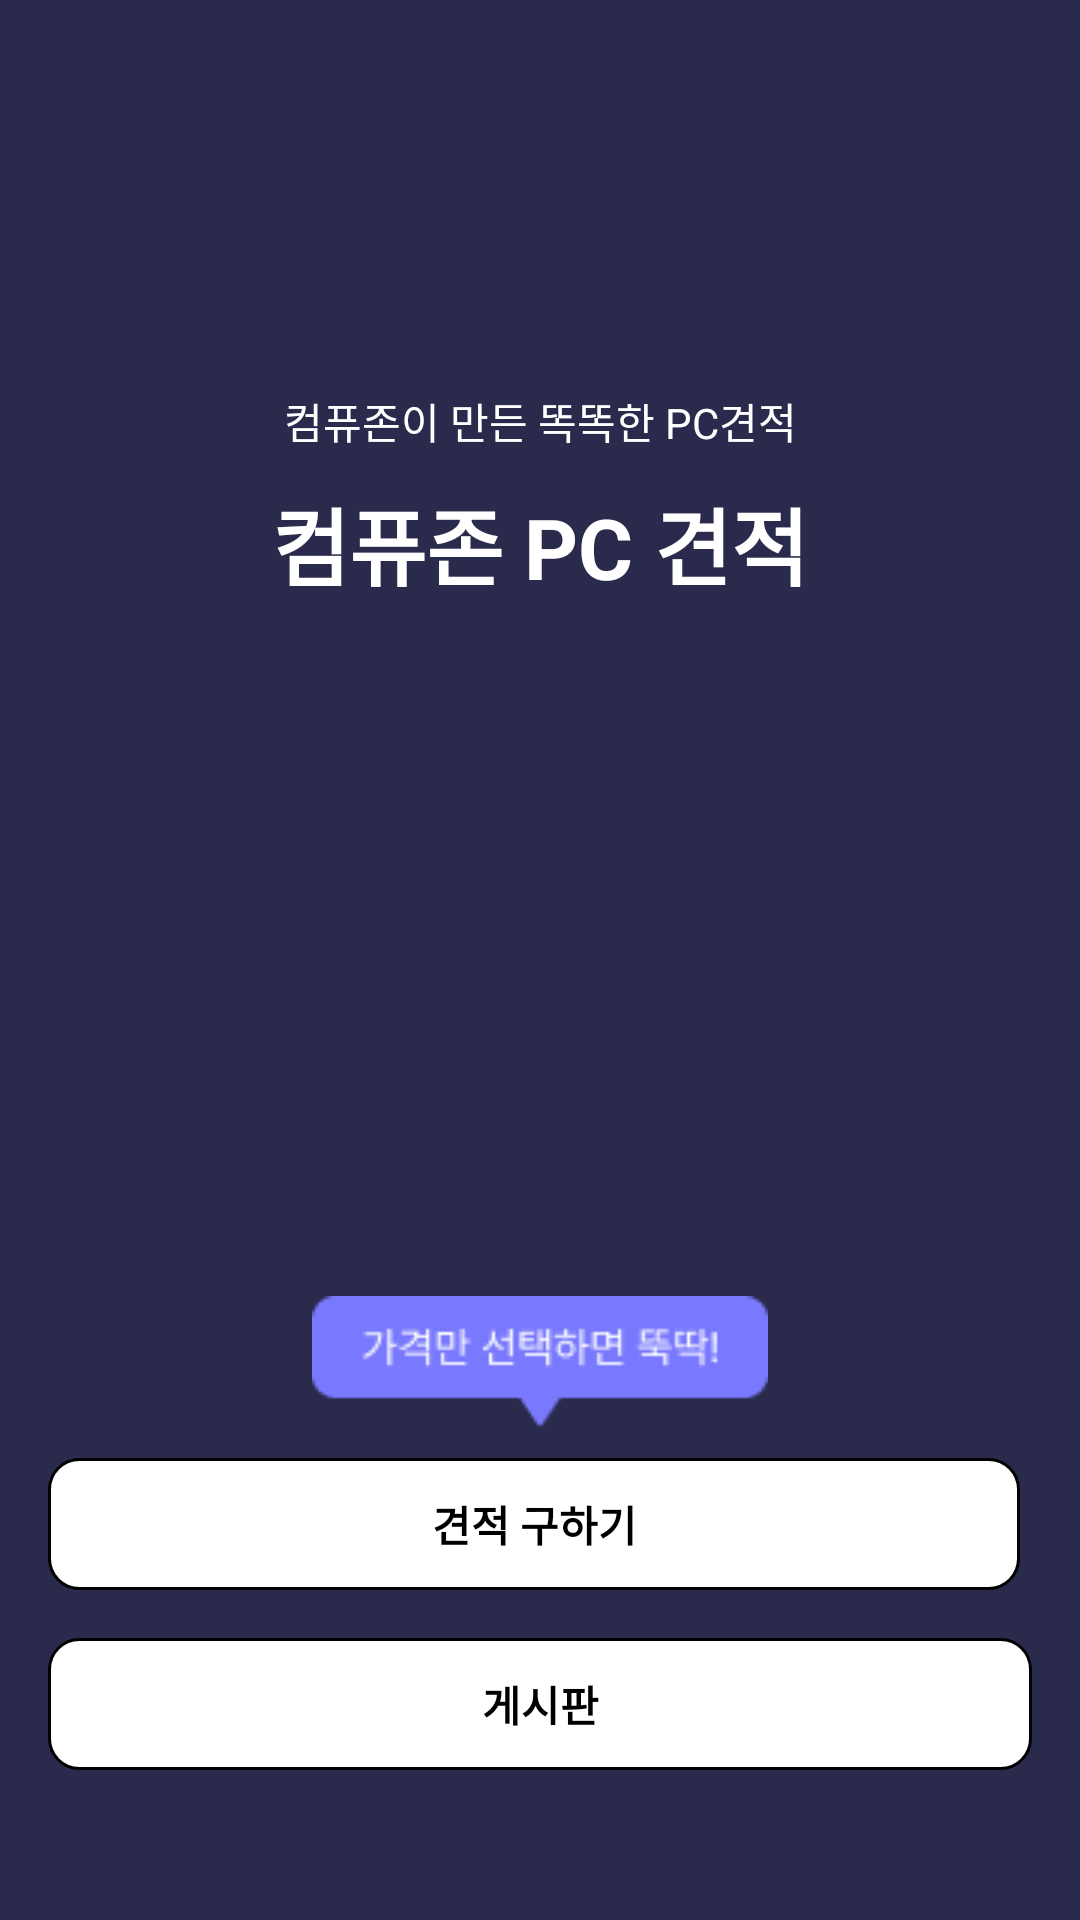

Android layout source for this screen:
<!-- AndroidManifest.xml: application theme Theme.PCEstimate -->
<!-- res/layout/activity_main.xml -->
<?xml version="1.0" encoding="utf-8"?>
<layout xmlns:android="http://schemas.android.com/apk/res/android"
    xmlns:app="http://schemas.android.com/apk/res-auto"
    xmlns:tools="http://schemas.android.com/tools">

    <androidx.constraintlayout.widget.ConstraintLayout
        android:layout_width="match_parent"
        android:layout_height="match_parent"
        android:background="@color/navy_300">

        <TextView
            android:id="@+id/tvTitleHint"
            android:layout_width="wrap_content"
            android:layout_height="wrap_content"
            android:textColor="@color/white"
            android:layout_marginTop="130dp"
            app:layout_constraintTop_toTopOf="parent"
            app:layout_constraintStart_toStartOf="parent"
            app:layout_constraintEnd_toEndOf="parent"
            android:textSize="14dp"
            android:text="컴퓨존이 만든 똑똑한 PC견적"/>

        <TextView
            android:layout_width="wrap_content"
            android:layout_height="wrap_content"
            android:textColor="@color/white"
            android:layout_marginTop="10dp"
            app:layout_constraintTop_toBottomOf="@+id/tvTitleHint"
            app:layout_constraintStart_toStartOf="parent"
            app:layout_constraintEnd_toEndOf="parent"
            android:textSize="28dp"
            android:textStyle="bold"
            android:text="컴퓨존 PC 견적"/>


        <androidx.constraintlayout.widget.ConstraintLayout
            android:id="@+id/btnEstimate"
            android:layout_width="match_parent"
            android:layout_height="44dp"
            android:layout_marginStart="16dp"
            android:layout_marginBottom="16dp"
            android:layout_marginEnd="20dp"
            android:background="@drawable/selector_price_button"
            app:layout_constraintBottom_toTopOf="@+id/btnBoard">

            <TextView
                android:layout_width="wrap_content"
                android:layout_height="wrap_content"
                android:text="견적 구하기"
                android:textSize="14dp"
                android:textStyle="bold"
                android:textColor="@color/black"
                app:layout_constraintBottom_toBottomOf="parent"
                app:layout_constraintEnd_toEndOf="parent"
                app:layout_constraintStart_toStartOf="parent"
                app:layout_constraintTop_toTopOf="parent" />

            <ImageView
                android:layout_width="15dp"
                android:layout_height="15dp"
                android:layout_marginEnd="20dp"
                android:rotation="180"
                android:src="@drawable/ic_back"
                android:visibility="gone"
                app:layout_constraintBottom_toBottomOf="parent"
                app:layout_constraintEnd_toEndOf="parent"
                app:layout_constraintTop_toTopOf="parent" />
        </androidx.constraintlayout.widget.ConstraintLayout>


        <androidx.constraintlayout.widget.ConstraintLayout
            android:id="@+id/btnBoard"
            android:layout_width="match_parent"
            android:layout_height="44dp"
            android:layout_marginStart="16dp"
            android:layout_marginEnd="16dp"
            android:layout_marginBottom="50dp"
            android:background="@drawable/selector_price_button"
            app:layout_constraintBottom_toBottomOf="parent">

            <TextView
                android:layout_width="wrap_content"
                android:layout_height="wrap_content"
                android:text="게시판"
                android:textSize="14dp"
                android:textStyle="bold"
                android:textColor="@color/black"
                app:layout_constraintBottom_toBottomOf="parent"
                app:layout_constraintEnd_toEndOf="parent"
                app:layout_constraintStart_toStartOf="parent"
                app:layout_constraintTop_toTopOf="parent" />

            <ImageView
                android:layout_width="15dp"
                android:layout_height="15dp"
                android:layout_marginEnd="20dp"
                android:rotation="180"
                android:src="@drawable/ic_back"
                android:visibility="gone"
                app:layout_constraintBottom_toBottomOf="parent"
                app:layout_constraintEnd_toEndOf="parent"
                app:layout_constraintTop_toTopOf="parent" />
        </androidx.constraintlayout.widget.ConstraintLayout>

        <ImageView
            android:layout_width="wrap_content"
            android:layout_height="wrap_content"
            android:src="@drawable/ic_estimate_popup_box"
            app:layout_constraintStart_toStartOf="parent"
            app:layout_constraintEnd_toEndOf="parent"
            android:layout_marginBottom="10dp"
            app:layout_constraintBottom_toTopOf="@+id/btnEstimate"/>

    </androidx.constraintlayout.widget.ConstraintLayout>
</layout>
<!-- resources referenced by this layout -->
<resources>
  <color name="black">#FF000000</color>
  <color name="navy_300">#2A2A4C</color>
  <color name="white">#FFFFFFFF</color>
  <!-- drawable ic_back: png bitmap (drawable, 224 bytes) -->
  <!-- drawable ic_estimate_popup_box: png bitmap (drawable, 1708 bytes) -->
  <!-- drawable selector_price_button (drawable) -->
  <?xml version="1.0" encoding="utf-8"?>
  <selector xmlns:android="http://schemas.android.com/apk/res/android">
  
      <item android:state_selected="false">
          <shape>
              <solid android:color="#ffffff"/>
              <stroke android:width="1dp" android:color="@color/black"/>
              <corners android:radius="10dp"/>
          </shape>
      </item>
      <item android:state_selected="true">
          <shape>
              <solid android:color="#ffffff"/>
              <stroke android:width="2dp" android:color="#ff0000"/>
              <corners android:radius="10dp"/>
          </shape>
      </item>
  </selector>
  <style name="Theme.PCEstimate" parent="Theme.MaterialComponents.DayNight.DarkActionBar">
          
          <item name="colorPrimary">@color/purple_500</item>
          <item name="colorPrimaryVariant">@color/purple_700</item>
          <item name="colorOnPrimary">@color/white</item>
          
          <item name="colorSecondary">@color/teal_200</item>
          <item name="colorSecondaryVariant">@color/teal_700</item>
          <item name="colorOnSecondary">@color/black</item>
          
          <item name="android:statusBarColor">?attr/colorPrimaryVariant</item>
          
      </style>
  <color name="purple_500">#FF6200EE</color>
  <color name="purple_700">#FF3700B3</color>
  <color name="teal_200">#FF03DAC5</color>
  <color name="teal_700">#FF018786</color>
</resources>
